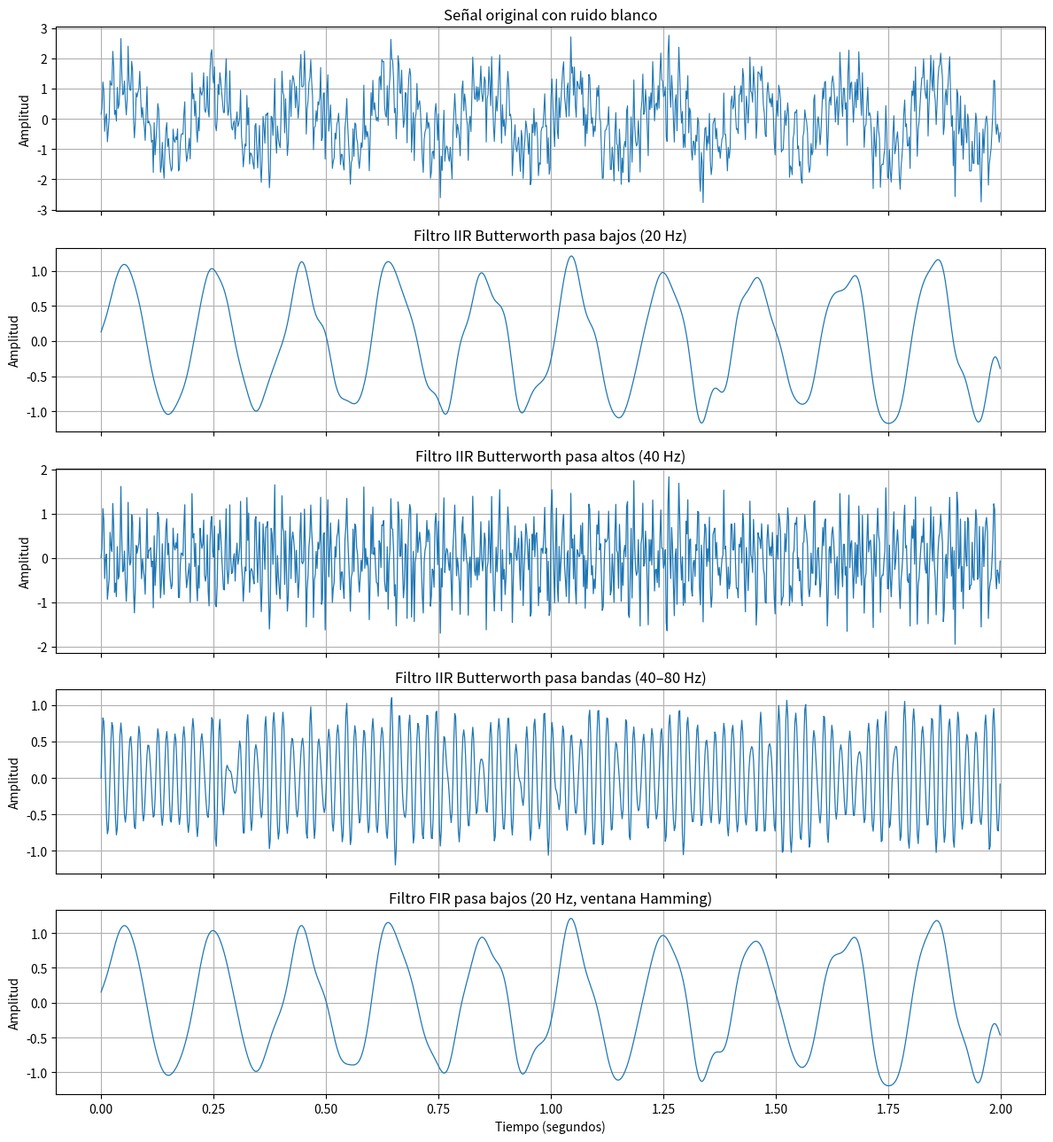
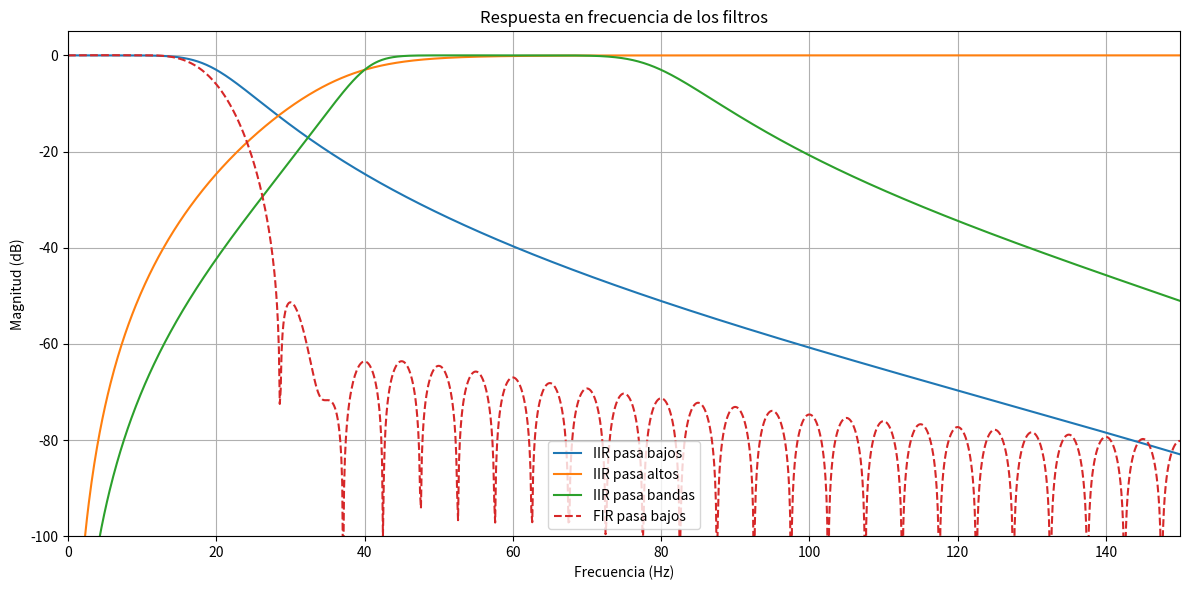
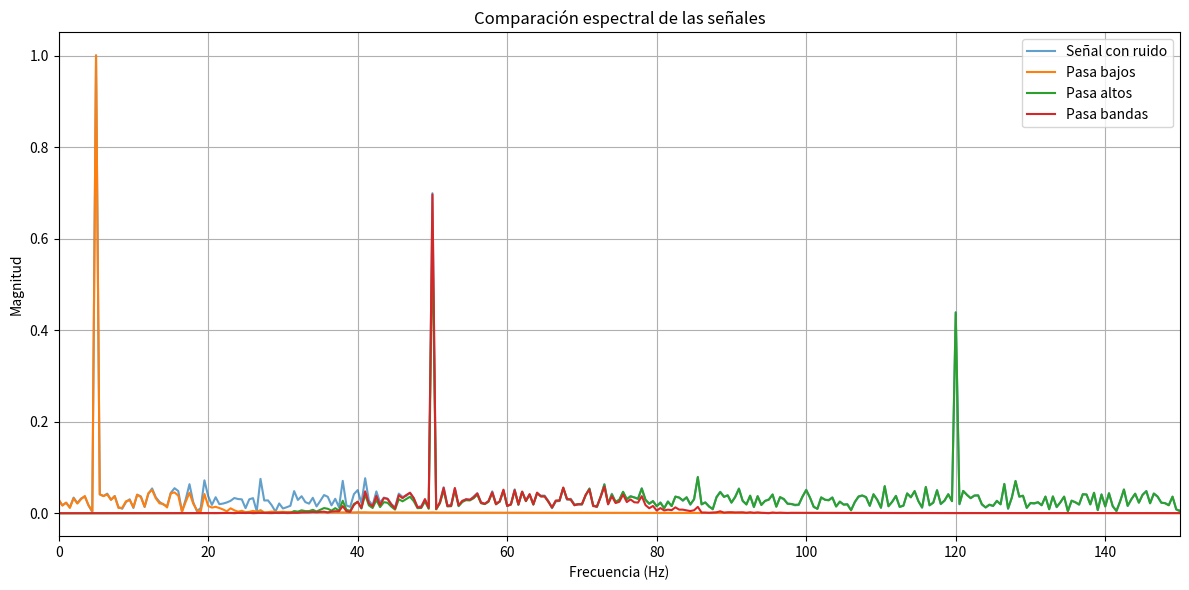

These charts were generated, in order, by the following Python code:
"""
Actividad: Diseño de filtros digitales pasa bajos, pasa altos y pasa bandas.
Tecnologías: Python, NumPy, SciPy y Matplotlib.

La señal de prueba contiene componentes de 5 Hz, 50 Hz y 120 Hz,
además de ruido blanco. Se diseñan filtros IIR Butterworth y FIR
por ventana Hamming, se aplican y se comparan sus resultados.
"""

import numpy as np
import matplotlib.pyplot as plt
from scipy import signal

# ------------------------------------------------------------
# 1. Definición de la señal de entrada
# ------------------------------------------------------------
fs = 500                 # Frecuencia de muestreo en Hz
duracion = 2.0           # Duración de la señal en segundos
t = np.arange(0, duracion, 1 / fs)
rng = np.random.default_rng(42)  # Semilla para reproducir el ruido

# Señal formada por tres frecuencias: 5, 50 y 120 Hz
senal_original = (
    1.0 * np.sin(2 * np.pi * 5 * t)
    + 0.7 * np.sin(2 * np.pi * 50 * t)
    + 0.4 * np.sin(2 * np.pi * 120 * t)
)

ruido = 0.5 * rng.normal(size=len(t))
senal_ruidosa = senal_original + ruido

# ------------------------------------------------------------
# 2. Diseño de filtros IIR Butterworth
# ------------------------------------------------------------
# Pasa bajos: conserva frecuencias menores a 20 Hz
sos_bajos = signal.butter(
    4, 20, btype="lowpass", fs=fs, output="sos"
)

# Pasa altos: conserva frecuencias mayores a 40 Hz
sos_altos = signal.butter(
    4, 40, btype="highpass", fs=fs, output="sos"
)

# Pasa bandas: conserva frecuencias entre 40 y 80 Hz
sos_banda = signal.butter(
    4, [40, 80], btype="bandpass", fs=fs, output="sos"
)

# ------------------------------------------------------------
# 3. Diseño de un filtro FIR por ventana Hamming
# ------------------------------------------------------------
# Ejemplo FIR pasa bajos con frecuencia de corte de 20 Hz
coef_fir = signal.firwin(
    numtaps=101, cutoff=20, fs=fs, window="hamming"
)

# ------------------------------------------------------------
# 4. Aplicación de los filtros
# ------------------------------------------------------------
# sosfiltfilt aplica filtrado hacia adelante y hacia atrás,
# evitando desfase de fase en la señal resultante.
salida_bajos = signal.sosfiltfilt(sos_bajos, senal_ruidosa)
salida_altos = signal.sosfiltfilt(sos_altos, senal_ruidosa)
salida_banda = signal.sosfiltfilt(sos_banda, senal_ruidosa)

# filtfilt aplica el filtro FIR en ambas direcciones.
salida_fir = signal.filtfilt(coef_fir, [1.0], senal_ruidosa)

# ------------------------------------------------------------
# 5. Gráficas de señales antes y después del filtrado
# ------------------------------------------------------------
fig, ejes = plt.subplots(5, 1, figsize=(12, 13), sharex=True)

ejes[0].plot(t, senal_ruidosa, linewidth=0.8)
ejes[0].set_title("Señal original con ruido blanco")
ejes[0].set_ylabel("Amplitud")
ejes[0].grid(True)

ejes[1].plot(t, salida_bajos, linewidth=0.9)
ejes[1].set_title("Filtro IIR Butterworth pasa bajos (20 Hz)")
ejes[1].set_ylabel("Amplitud")
ejes[1].grid(True)

ejes[2].plot(t, salida_altos, linewidth=0.9)
ejes[2].set_title("Filtro IIR Butterworth pasa altos (40 Hz)")
ejes[2].set_ylabel("Amplitud")
ejes[2].grid(True)

ejes[3].plot(t, salida_banda, linewidth=0.9)
ejes[3].set_title("Filtro IIR Butterworth pasa bandas (40–80 Hz)")
ejes[3].set_ylabel("Amplitud")
ejes[3].grid(True)

ejes[4].plot(t, salida_fir, linewidth=0.9)
ejes[4].set_title("Filtro FIR pasa bajos (20 Hz, ventana Hamming)")
ejes[4].set_ylabel("Amplitud")
ejes[4].set_xlabel("Tiempo (segundos)")
ejes[4].grid(True)

plt.tight_layout()
plt.savefig("comparacion_senales.png", dpi=150)
plt.show()

# ------------------------------------------------------------
# 6. Respuesta en frecuencia de los filtros
# ------------------------------------------------------------
f_bajos, h_bajos = signal.sosfreqz(sos_bajos, worN=2048, fs=fs)
f_altos, h_altos = signal.sosfreqz(sos_altos, worN=2048, fs=fs)
f_banda, h_banda = signal.sosfreqz(sos_banda, worN=2048, fs=fs)
f_fir, h_fir = signal.freqz(coef_fir, worN=2048, fs=fs)

plt.figure(figsize=(12, 6))
plt.plot(f_bajos, 20 * np.log10(np.maximum(np.abs(h_bajos), 1e-10)),
         label="IIR pasa bajos")
plt.plot(f_altos, 20 * np.log10(np.maximum(np.abs(h_altos), 1e-10)),
         label="IIR pasa altos")
plt.plot(f_banda, 20 * np.log10(np.maximum(np.abs(h_banda), 1e-10)),
         label="IIR pasa bandas")
plt.plot(f_fir, 20 * np.log10(np.maximum(np.abs(h_fir), 1e-10)),
         label="FIR pasa bajos", linestyle="--")

plt.title("Respuesta en frecuencia de los filtros")
plt.xlabel("Frecuencia (Hz)")
plt.ylabel("Magnitud (dB)")
plt.xlim(0, 150)
plt.ylim(-100, 5)
plt.grid(True)
plt.legend()
plt.tight_layout()
plt.savefig("respuesta_frecuencia.png", dpi=150)
plt.show()

# ------------------------------------------------------------
# 7. Comparación del espectro antes y después del filtrado
# ------------------------------------------------------------
frecuencias = np.fft.rfftfreq(len(t), d=1 / fs)

def magnitud_espectro(x):
    """Calcula la magnitud normalizada de la transformada FFT."""
    return np.abs(np.fft.rfft(x)) / len(x) * 2

plt.figure(figsize=(12, 6))
plt.plot(frecuencias, magnitud_espectro(senal_ruidosa),
         label="Señal con ruido", alpha=0.7)
plt.plot(frecuencias, magnitud_espectro(salida_bajos),
         label="Pasa bajos")
plt.plot(frecuencias, magnitud_espectro(salida_altos),
         label="Pasa altos")
plt.plot(frecuencias, magnitud_espectro(salida_banda),
         label="Pasa bandas")
plt.title("Comparación espectral de las señales")
plt.xlabel("Frecuencia (Hz)")
plt.ylabel("Magnitud")
plt.xlim(0, 150)
plt.grid(True)
plt.legend()
plt.tight_layout()
plt.savefig("comparacion_espectros.png", dpi=150)
plt.show()

print("Filtrado terminado. Se generaron tres imágenes de resultados.")
